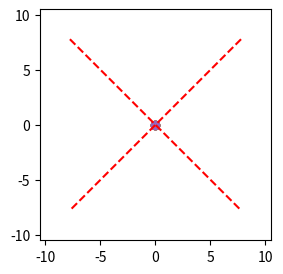

Reproduce this figure in Python.
import numpy as np
import math
import matplotlib.pyplot as plt
from matplotlib import transforms
plt.rcParams["figure.figsize"] = 4,3
from matplotlib.animation import FuncAnimation

r = 10 # radius
def circle(phi):
    return np.array([r*np.cos(phi), r*np.sin(phi)])


# create a figure with an axes
fig, ax = plt.subplots()
# set axes limits
ax.axis([-(r+.5),r+.5,-(r+.5),r+.5])
# set aspect ratio so circle is actually circle
ax.set_aspect("equal")
# create points in the axes
point, = ax.plot(0,0, marker="o")
point2, = ax.plot(0,0, marker="o")
point3, = ax.plot(0,0, marker="o")
point4, = ax.plot(0,0, marker="o")
point5, = ax.plot(0,0, marker="o")


deg = 45
base = plt.gca().transData
rot = transforms.Affine2D().rotate_deg(deg)
rot2 = transforms.Affine2D().rotate_deg(deg+90)
line = plt.plot([11,-11], [0,0],'r--', transform = rot + base )
line2 = plt.plot([11,-11], [0,0],'r--', transform = rot2 + base )


def update(phi): 
    x,y = circle(phi)
    Angle = math.degrees(math.atan2(y,x))
    if Angle < 0:
        DegreesAngle = Angle + 360
        print(int(DegreesAngle))
    else:
        print(int(Angle))


    line.set_data([x],[y])
    # x1 = point3.get_xdata([x])
    # y1 = point3.get_ydata([y])
    # point.set_data([0],[y])
    # point2.set_data([x],[0])
    point3.set_data([x],[y])
    # point4.set_data([y],[y])
    # point5.set_data([x],[-x])

    
    return point, point2, point3, point4, point5, line, line2




# create animation with 10ms interval, which is repeated,
# provide the full circle (0,2pi) as parameters
ani = FuncAnimation(fig, update, interval=10, blit=False, repeat=True, frames=np.linspace(0,2*np.pi,360, endpoint=False))
plt.show()